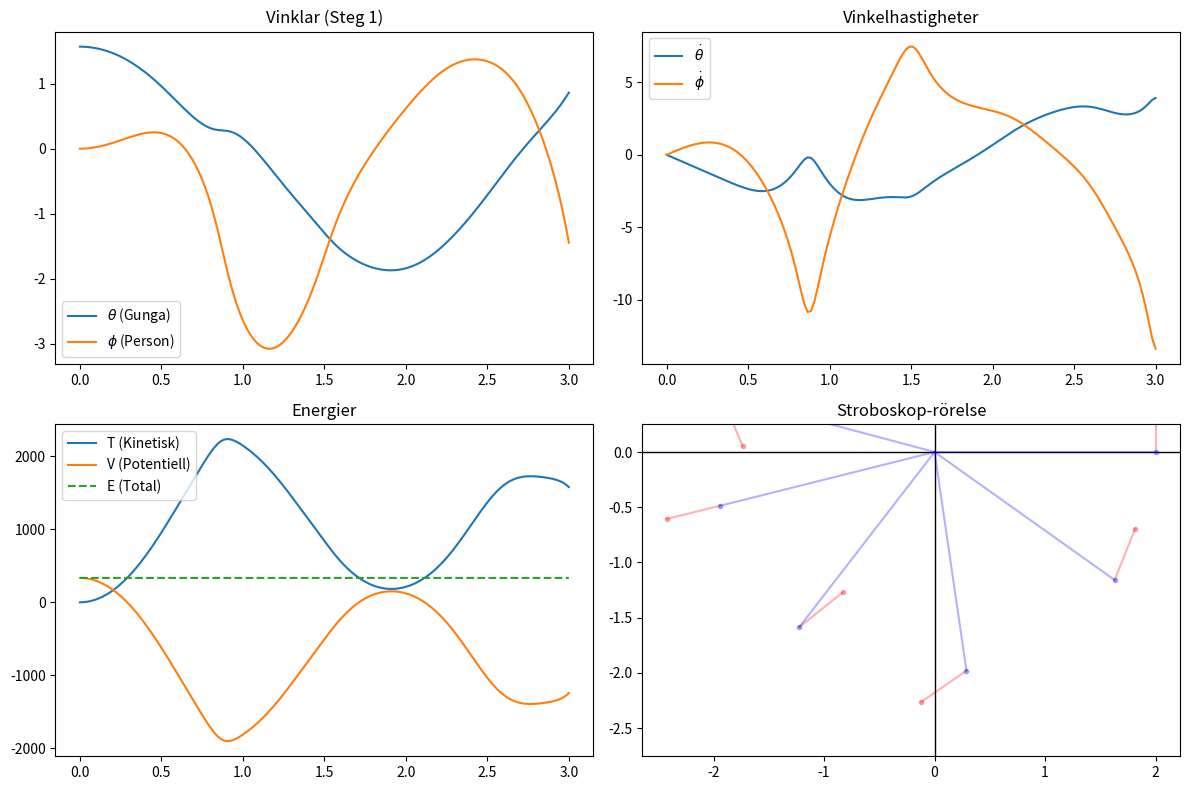
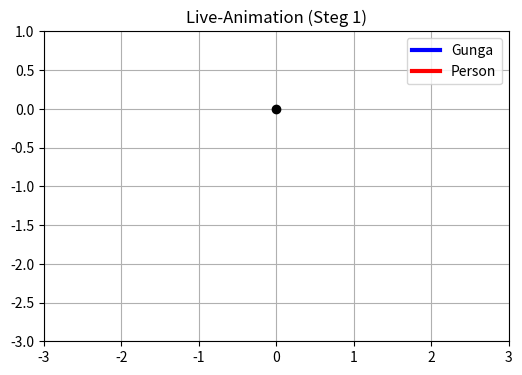
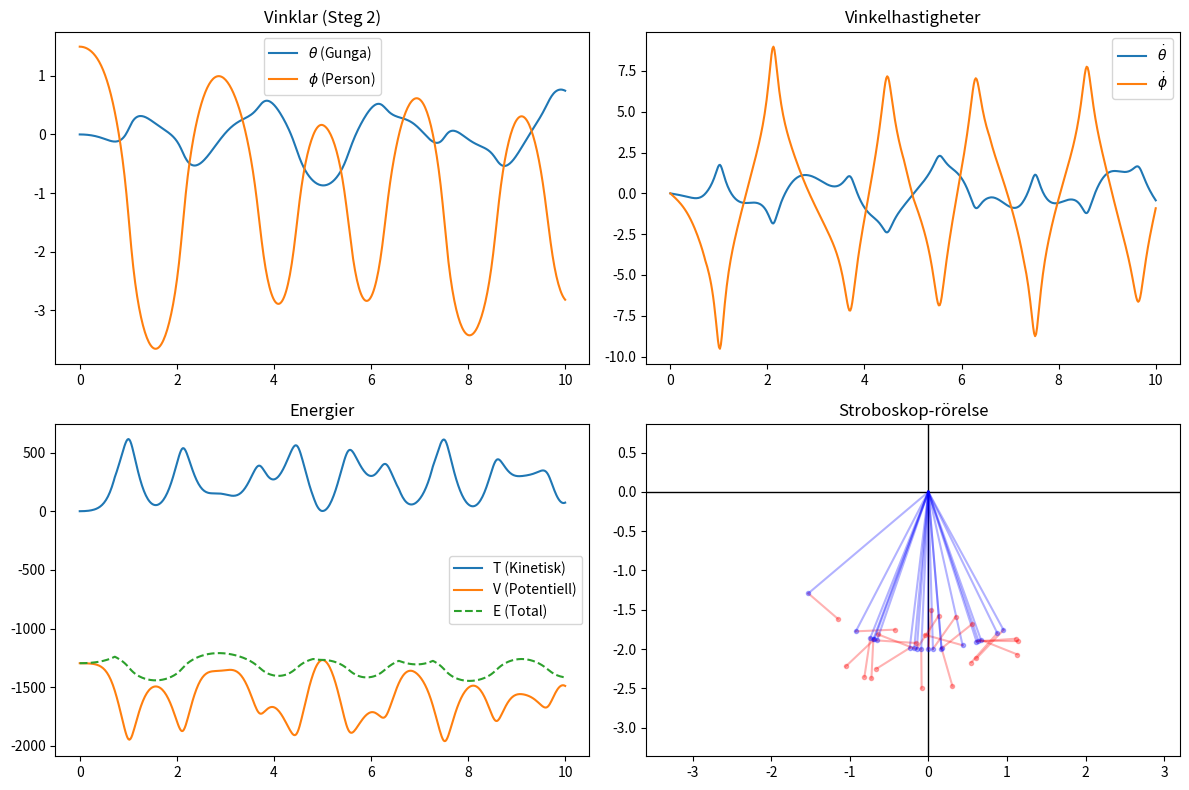
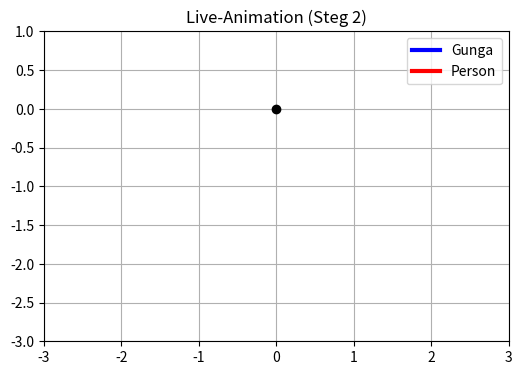
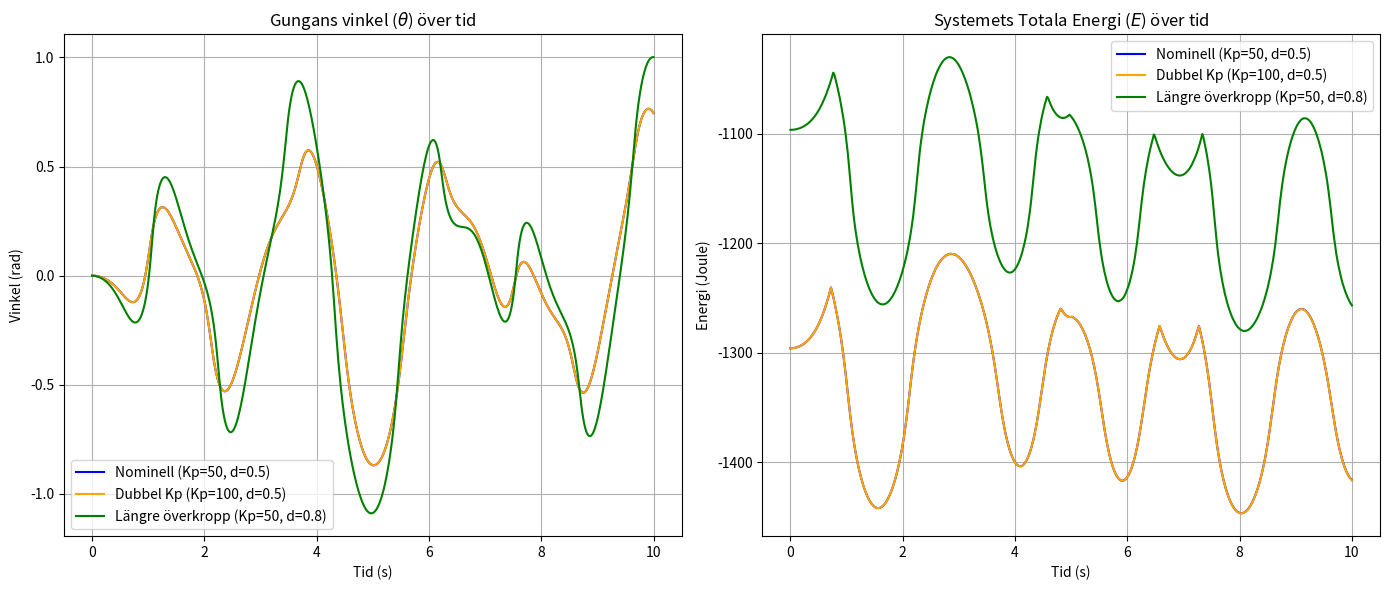

Here is the Python script that generated these plots, in order:
import numpy as np
import sympy as sp
import matplotlib.pyplot as plt
import matplotlib.animation as animation
from scipy.integrate import solve_ivp

# github test

def setup_equations():
    print("Härleder ekvationer med SymPy (detta tar några sekunder)...")
    t = sp.Symbol('t')
    
    # Parametrar
    M, k_rad, d, L, m, g = sp.symbols('M k d L m g', real=True)
    tau = sp.Symbol('tau', real=True)
    
    # Tidsberoende funktioner
    theta_f = sp.Function('theta')(t)
    phi_f = sp.Function('phi')(t)
    theta_f_d = sp.diff(theta_f, t)
    phi_f_d = sp.diff(phi_f, t)
    
    # KINEMATIK: Rättad så att phi=0 är sittande, phi=phi_max är stående
    x_B = L * sp.sin(theta_f)
    y_B = -L * sp.cos(theta_f)
    x_C = x_B + d * sp.cos(theta_f + phi_f)
    y_C = y_B + d * sp.sin(theta_f + phi_f)
    
    # Kinetisk energi T
    v_B_sq = sp.diff(x_B, t)**2 + sp.diff(y_B, t)**2
    v_C_sq = sp.diff(x_C, t)**2 + sp.diff(y_C, t)**2
    I_M = M * k_rad**2
    T_m = 0.5 * m * v_B_sq
    T_M = 0.5 * M * v_C_sq + 0.5 * I_M * (theta_f_d + phi_f_d)**2
    T = T_m + T_M
    
    # Potentiell energi V
    V_m = m * g * y_B
    V_M = M * g * y_C
    V = V_m + V_M
    
    # Lagrangian
    L_lagrange = T - V
    
    # Lagranges ekvationer
    eq_theta = sp.diff(sp.diff(L_lagrange, theta_f_d), t) - sp.diff(L_lagrange, theta_f)
    eq_phi = sp.diff(sp.diff(L_lagrange, phi_f_d), t) - sp.diff(L_lagrange, phi_f) - tau
    
    # Förhindra "Singular matrix"
    th, ph, th_d, ph_d, th_dd, ph_dd = sp.symbols('th ph th_d ph_d th_dd ph_dd')
    
    subs_dict = {
        sp.diff(theta_f_d, t): th_dd,
        sp.diff(phi_f_d, t): ph_dd,
        theta_f_d: th_d,
        phi_f_d: ph_d,
        theta_f: th,
        phi_f: ph
    }
    
    eq_theta_sym = sp.expand(eq_theta.subs(subs_dict))
    eq_phi_sym = sp.expand(eq_phi.subs(subs_dict))
    
    # Bryt ut massmatris M och högerled F
    eqns = [eq_theta_sym, eq_phi_sym]
    M_matrix, F_vector = sp.linear_eq_to_matrix(eqns, [th_dd, ph_dd])
    
    # Skapa numeriska funktioner för snabb beräkning
    params = (M, k_rad, d, L, m, g, tau)
    states = (th, ph, th_d, ph_d)
    
    M_func = sp.lambdify(params + states, M_matrix, "numpy")
    F_func = sp.lambdify(params + states, F_vector, "numpy")
    
    T_sym = T.subs(subs_dict)
    V_sym = V.subs(subs_dict)
    T_func = sp.lambdify(params + states, T_sym, "numpy")
    V_func = sp.lambdify(params + states, V_sym, "numpy")
    
    return M_func, F_func, T_func, V_func

# ==========================================
# Huvudprogram och Simulering
# ==========================================
p_M = 68.0
p_k = 0.5
p_L = 2.0
p_m = 15.0
p_g = 9.81
phi_max = np.pi / 2.1
tau_max = 50.0  # Enligt uppgiftens specifikation

M_func, F_func, T_func, V_func = setup_equations()

def state_derivative(t, y, active, curr_Kp, curr_Kd, curr_d):
    theta, phi, theta_d, phi_d = y
    
    tau_val = 0.0
    if active:
        # Kontinuerlig och mjuk övergång i vändlägena för att undvika frysning
        target = phi_max * 0.5 * (1 + np.tanh(50 * theta_d))
        
        # Negativ återkoppling (bromsande)
        tau_ideal = -curr_Kp * p_M * p_g * curr_d * (phi - target) - curr_Kd * phi_d
        tau_val = np.clip(tau_ideal, -tau_max, tau_max)
        
    M_mat = np.array(M_func(p_M, p_k, curr_d, p_L, p_m, p_g, tau_val, theta, phi, theta_d, phi_d), dtype=float)
    F_vec = np.array(F_func(p_M, p_k, curr_d, p_L, p_m, p_g, tau_val, theta, phi, theta_d, phi_d), dtype=float)
    
    q_dd = np.linalg.solve(M_mat, F_vec).flatten()
    
    return [theta_d, phi_d, q_dd[0], q_dd[1]]

def run_simulation(step):
    std_Kp = 50.0 
    std_Kd = 1.0  
    std_d = 0.5

    if step in [1, 2]:
        if step == 1:
            print("\nKör Steg 1: Passivt system (3 sekunder)...")
            y0 = [np.pi/2, 0.0, 0.0, 0.0]
            t_span = (0, 3)
            active = False
        else:
            print("\nKör Steg 2: Aktivt system (10 sekunder)...")
            y0 = [0.0, phi_max, 0.0, 0.0]
            t_span = (0, 10)
            active = True

        # Radau-lösaren hanterar stela ekvationer utan att krascha
        t_eval_points = np.linspace(t_span[0], t_span[1], int((t_span[1]-t_span[0])*50))
        sol = solve_ivp(
            fun=lambda t, y: state_derivative(t, y, active, std_Kp, std_Kd, std_d),
            t_span=t_span,
            y0=y0,
            method='Radau',
            t_eval=t_eval_points
        )
        
        t = sol.t
        theta, phi, theta_d, phi_d = sol.y
        
        T_vals = np.zeros_like(t)
        V_vals = np.zeros_like(t)
        for i in range(len(t)):
            T_vals[i] = float(T_func(p_M, p_k, std_d, p_L, p_m, p_g, 0, theta[i], phi[i], theta_d[i], phi_d[i]))
            V_vals[i] = float(V_func(p_M, p_k, std_d, p_L, p_m, p_g, 0, theta[i], phi[i], theta_d[i], phi_d[i]))
        E_vals = T_vals + V_vals
        
        plt.figure(f"Rapportgrafer Steg {step}", figsize=(12, 8))
        
        plt.subplot(2, 2, 1)
        plt.plot(t, theta, label=r'$\theta$ (Gunga)')
        plt.plot(t, phi, label=r'$\phi$ (Person)')
        plt.title(f'Vinklar (Steg {step})')
        plt.legend()
        
        plt.subplot(2, 2, 2)
        plt.plot(t, theta_d, label=r'$\dot{\theta}$')
        plt.plot(t, phi_d, label=r'$\dot{\phi}$')
        plt.title('Vinkelhastigheter')
        plt.legend()
        
        plt.subplot(2, 2, 3)
        plt.plot(t, T_vals, label='T (Kinetisk)')
        plt.plot(t, V_vals, label='V (Potentiell)')
        plt.plot(t, E_vals, label='E (Total)', linestyle='--')
        plt.title('Energier')
        plt.legend()
        
        plt.subplot(2, 2, 4)
        plt.title('Stroboskop-rörelse')
        plt.axhline(0, color='k', lw=1)
        plt.axvline(0, color='k', lw=1)
        for i in range(0, len(t), int(len(t)/(t_span[1]/0.5))): 
            th = theta[i]
            ph = phi[i]
            x_B = p_L * np.sin(th)
            y_B = -p_L * np.cos(th)
            x_C = x_B + std_d * np.cos(th + ph)
            y_C = y_B + std_d * np.sin(th + ph)
            plt.plot([0, x_B], [0, y_B], 'b-', alpha=0.3)
            plt.plot([x_B, x_C], [y_B, y_C], 'r-', alpha=0.3)
            plt.plot(x_B, y_B, 'bo', markersize=3, alpha=0.3)
            plt.plot(x_C, y_C, 'ro', markersize=3, alpha=0.3)
            
        plt.axis('equal')
        plt.ylim(-3.5, 1.0)
        plt.tight_layout()
        print(f"--> Visar grafer för Steg {step}. Stäng fönstret för att starta animationen.")
        plt.show()

        fig2, ax = plt.subplots(figsize=(6, 6))
        ax.set_aspect('equal')
        ax.grid()
        ax.set_title(f'Live-Animation (Steg {step})')
        ax.set_xlim(-(p_L + std_d + 0.5), p_L + std_d + 0.5)
        ax.set_ylim(-(p_L + std_d + 0.5), 1.0)

        line_swing, = ax.plot([], [], 'b-', lw=3, label='Gunga')
        line_person, = ax.plot([], [], 'r-', lw=3, label='Person')
        point_A, = ax.plot([0], [0], 'ko', markersize=6)
        point_B, = ax.plot([], [], 'bo', markersize=8)
        point_C, = ax.plot([], [], 'ro', markersize=8)
        ax.legend(loc='upper right')

        def init():
            line_swing.set_data([], [])
            line_person.set_data([], [])
            point_B.set_data([], [])
            point_C.set_data([], [])
            return line_swing, line_person, point_B, point_C

        def update(i):
            th = theta[i]
            ph = phi[i]
            x_B = p_L * np.sin(th)
            y_B = -p_L * np.cos(th)
            x_C = x_B + std_d * np.cos(th + ph)
            y_C = y_B + std_d * np.sin(th + ph)
            line_swing.set_data([0, x_B], [0, y_B])
            line_person.set_data([x_B, x_C], [y_B, y_C])
            point_B.set_data([x_B], [y_B])
            point_C.set_data([x_C], [y_C])
            return line_swing, line_person, point_B, point_C

        dt_ms = (t[1] - t[0]) * 1000 if len(t) > 1 else 20
        print(f"--> Visar animation för Steg {step}. Stäng för att gå vidare.")
        ani = animation.FuncAnimation(fig2, update, frames=len(t), init_func=init, blit=True, interval=dt_ms)
        plt.show()

    elif step == 3:
        print("\nKör Steg 3: Analyserar 3 olika parametrar i 10 sekunder...")
        scenarios = [
            {"name": "Nominell (Kp=50, d=0.5)", "Kp": 50.0, "Kd": 1.0, "d": 0.5, "color": "blue"},
            {"name": "Dubbel Kp (Kp=100, d=0.5)", "Kp": 100.0, "Kd": 1.0, "d": 0.5, "color": "orange"},
            {"name": "Längre överkropp (Kp=50, d=0.8)", "Kp": 50.0, "Kd": 1.0, "d": 0.8, "color": "green"}
        ]
        
        plt.figure("Analys och Diskussion (Steg 3)", figsize=(14, 6))
        
        t_span = (0, 10)
        t_eval_points = np.linspace(t_span[0], t_span[1], int((t_span[1]-t_span[0])*50))

        for sc in scenarios:
            sol = solve_ivp(
                fun=lambda t, y: state_derivative(t, y, True, sc["Kp"], sc["Kd"], sc["d"]),
                t_span=t_span,
                y0=[0.0, phi_max, 0.0, 0.0],
                method='Radau',
                t_eval=t_eval_points
            )
            
            E_vals = []
            for i in range(len(sol.t)):
                T_val = float(T_func(p_M, p_k, sc["d"], p_L, p_m, p_g, 0, sol.y[0][i], sol.y[1][i], sol.y[2][i], sol.y[3][i]))
                V_val = float(V_func(p_M, p_k, sc["d"], p_L, p_m, p_g, 0, sol.y[0][i], sol.y[1][i], sol.y[2][i], sol.y[3][i]))
                E_vals.append(T_val + V_val)
                
            plt.subplot(1, 2, 1)
            plt.plot(sol.t, sol.y[0], label=sc["name"], color=sc["color"], lw=1.5)
            
            plt.subplot(1, 2, 2)
            plt.plot(sol.t, E_vals, label=sc["name"], color=sc["color"], lw=1.5)

        plt.subplot(1, 2, 1)
        plt.title('Gungans vinkel ($\\theta$) över tid')
        plt.xlabel('Tid (s)')
        plt.ylabel('Vinkel (rad)')
        plt.legend()
        plt.grid(True)

        plt.subplot(1, 2, 2)
        plt.title('Systemets Totala Energi ($E$) över tid')
        plt.xlabel('Tid (s)')
        plt.ylabel('Energi (Joule)')
        plt.legend()
        plt.grid(True)
        
        plt.tight_layout()
        print("--> Klar! Visar jämförelsegraf för Steg 3.")
        plt.show()

if __name__ == "__main__":
    run_simulation(step=1)
    run_simulation(step=2)
    run_simulation(step=3)
